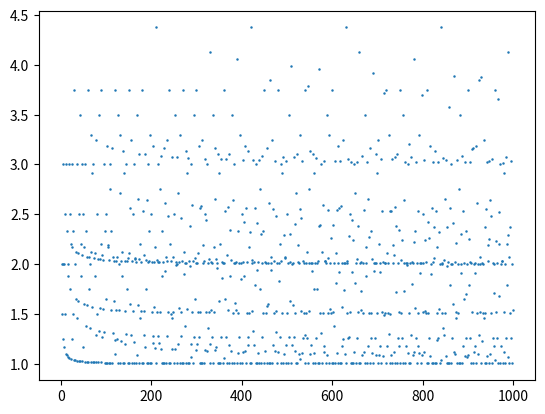

This chart was generated by the following Python code:
import matplotlib.pyplot as plt
def hcf(a,b):
    if a < b: a,b = b,a # a > b OBdA
    while b:
        a,b = b, a%b
    return a

def phi1(n):
    if n==1: return 0
    p = 0
    for i in range(1,n):
        if hcf(n,i)==1:
            p+=1
    return p

print(phi1(9))
l = [n/phi1(n) for n in range(2,1000)]
plt.scatter(range(2,1000),l,s = 0.6)
plt.show()